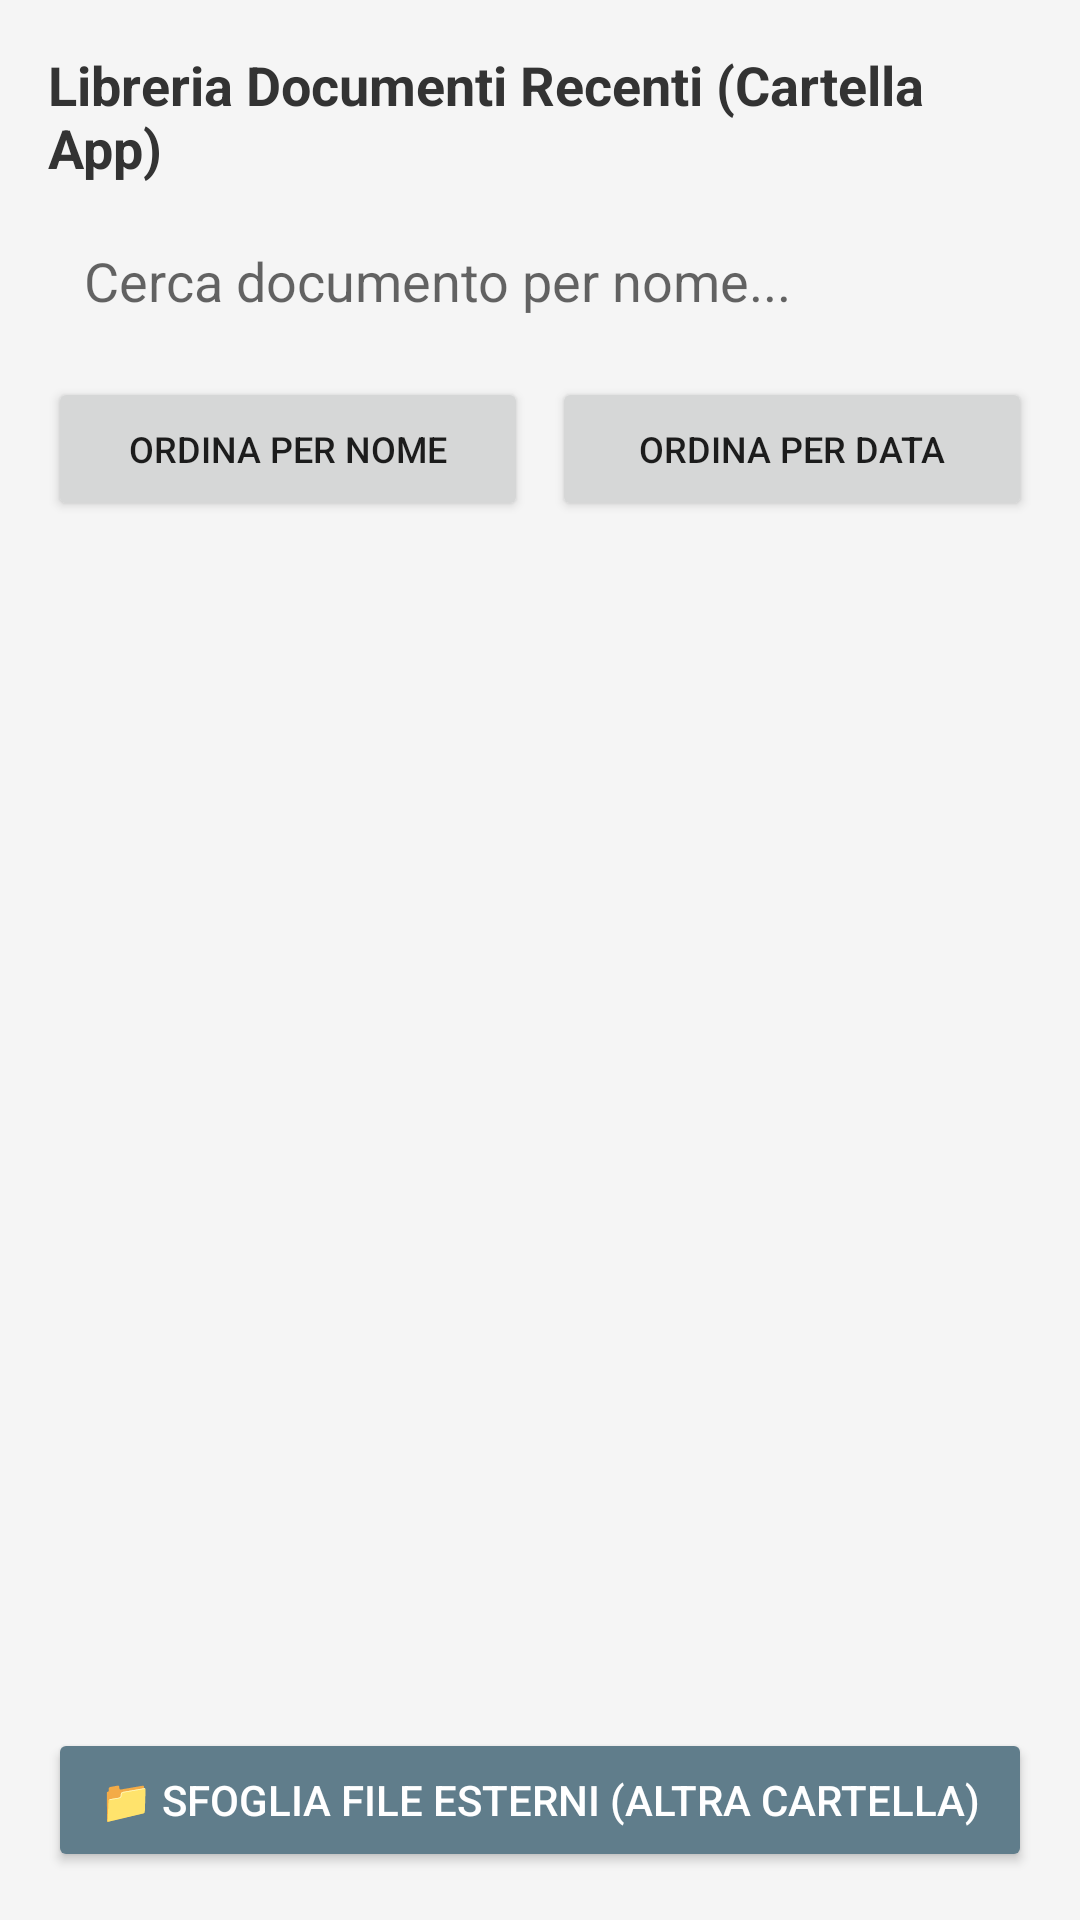

Produce the Android XML layout that renders to this screen, including the resource entries it uses.
<!-- AndroidManifest.xml: application theme Theme.MY_PDF -->
<!-- res/layout/activity_pdf_picker.xml -->
<?xml version="1.0" encoding="utf-8"?>
<LinearLayout xmlns:android="http://schemas.android.com/apk/res/android"
    android:layout_width="match_parent"
    android:layout_height="match_parent"
    android:orientation="vertical"
    android:padding="16dp"
    android:background="#F5F5F5">

    <TextView
        android:layout_width="match_parent"
        android:layout_height="wrap_content"
        android:text="Libreria Documenti Recenti (Cartella App)"
        android:textSize="18sp"
        android:textStyle="bold"
        android:textColor="#333333"
        android:paddingBottom="8dp" />

    <EditText
        android:id="@+id/etSearch"
        android:layout_width="match_parent"
        android:layout_height="wrap_content"
        android:hint="Cerca documento per nome..."
        android:padding="12dp"
        android:background="@drawable/edittext_background"
        android:layout_marginBottom="8dp"
        android:inputType="text" />

    <LinearLayout
        android:layout_width="match_parent"
        android:layout_height="wrap_content"
        android:orientation="horizontal"
        android:layout_marginBottom="8dp">

        <Button
            android:id="@+id/btnSortName"
            android:layout_width="0dp"
            android:layout_height="wrap_content"
            android:layout_weight="1"
            android:text="Ordina per Nome"
            android:textSize="12sp"
            android:layout_marginEnd="4dp" />

        <Button
            android:id="@+id/btnSortDate"
            android:layout_width="0dp"
            android:layout_height="wrap_content"
            android:layout_weight="1"
            android:text="Ordina per Data"
            android:textSize="12sp"
            android:layout_marginStart="4dp" />
    </LinearLayout>

    <ListView
        android:id="@+id/listViewDocs"
        android:layout_width="match_parent"
        android:layout_height="0dp"
        android:layout_weight="1"
        android:divider="@android:color/darker_gray"
        android:dividerHeight="1dp" />

    <Button
        android:id="@+id/btnPickExternal"
        android:layout_width="match_parent"
        android:layout_height="wrap_content"
        android:text="📁 Sfoglia file esterni (Altra cartella)"
        android:backgroundTint="#607D8B"
        android:textColor="@android:color/white"
        android:layout_marginTop="12dp"
        android:padding="12dp" />

</LinearLayout>
<!-- resources referenced by this layout -->
<resources>
  <style name="Theme.MY_PDF" parent="Theme.MaterialComponents.DayNight.NoActionBar">
          
          <item name="colorPrimary">@color/purple_500</item>
          <item name="colorPrimaryVariant">@color/purple_700</item>
          <item name="colorOnPrimary">@color/white</item>
          
          <item name="colorSecondary">@color/teal_200</item>
          <item name="colorSecondaryVariant">@color/teal_700</item>
          <item name="colorOnSecondary">@color/black</item>
          
          <item name="android:statusBarColor">?attr/colorPrimaryVariant</item>
      </style>
  <!-- not gathered from this repository: default colours our renderer supplied (Android Studio template values) -->
  <color name="purple_500">#FF6200EE</color>
  <color name="purple_700">#FF3700B3</color>
  <color name="teal_200">#FF03DAC5</color>
  <color name="teal_700">#FF018786</color>
  <color name="black">#FF000000</color>
  <color name="white">#FFFFFFFF</color>
</resources>
